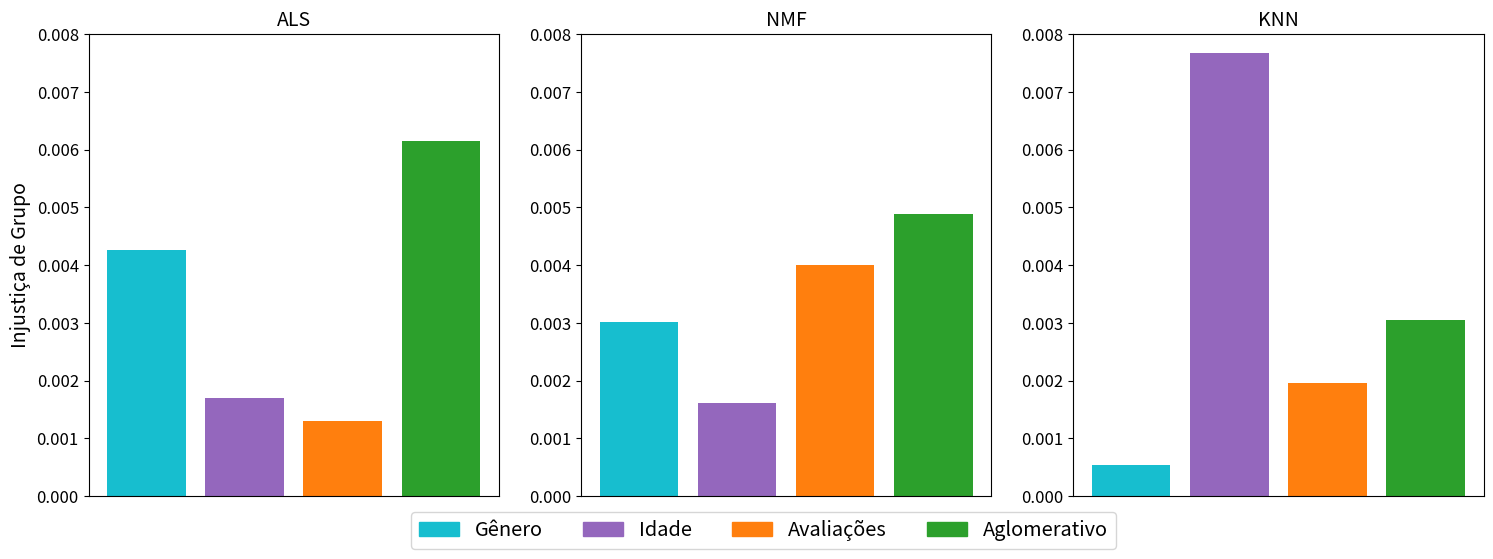

This chart was generated by the following Python code:
import matplotlib.pyplot as plt
import numpy as np

plt.rcParams.update({'font.size': 12})  # Ajusta o tamanho da fonte globalmente

# Dados dos agrupamentos e suas respectivas injustiças para cada estratégia
agrupamentos = ['Gênero', 'Idade', 'Avaliações', 'Aglomerativo']
R_grp_ALS = [0.00426530, 0.00170270, 0.00129660, 0.00615080]
R_grp_NMF = [0.00301780, 0.00161200, 0.00400160, 0.00487470]
R_grp_KNN = [0.00053500, 0.00767110, 0.00195270, 0.00304140]

# Cores para cada agrupamento
# cores = ['blue', 'green', 'red', 'purple']
cores = ['#17becf', '#9467bd', '#ff7f0e', '#2ca02c']

# Criando a figura e os eixos para os gráficos
fig, axs = plt.subplots(1, 3, figsize=(18, 6))

# Função para adicionar gráficos
def adicionar_grafico(ax, dados, titulo, mostrar_ylabel):
    ax.bar(range(len(agrupamentos)), dados, color=cores)
    ax.set_title(titulo, fontsize=14)
    ax.set_xticks([])  # Remove os rótulos do eixo X
    if mostrar_ylabel:
        ax.set_ylabel('Injustiça de Grupo', fontsize=14)
    ax.set_ylim(0.000, 0.008)  # Define os limites do eixo Y para todos os gráficos

# Adicionando gráficos
adicionar_grafico(axs[0], R_grp_ALS, 'ALS', True)
adicionar_grafico(axs[1], R_grp_NMF, 'NMF', False)
adicionar_grafico(axs[2], R_grp_KNN, 'KNN', False)

# Preparando a legenda
handles = [plt.Rectangle((0,0),1,1, color=cor) for cor in cores]
labels = agrupamentos

# Ajustando o layout dos subplots para criar espaço para a legenda
plt.tight_layout(rect=[0, 1, 1, 0.88])

# Adicionando a legenda centralizada abaixo dos gráficos
fig.legend(handles, labels, loc='upper center', ncol=len(agrupamentos), fontsize='large', bbox_to_anchor=(0.5, 0.10))

plt.show()
